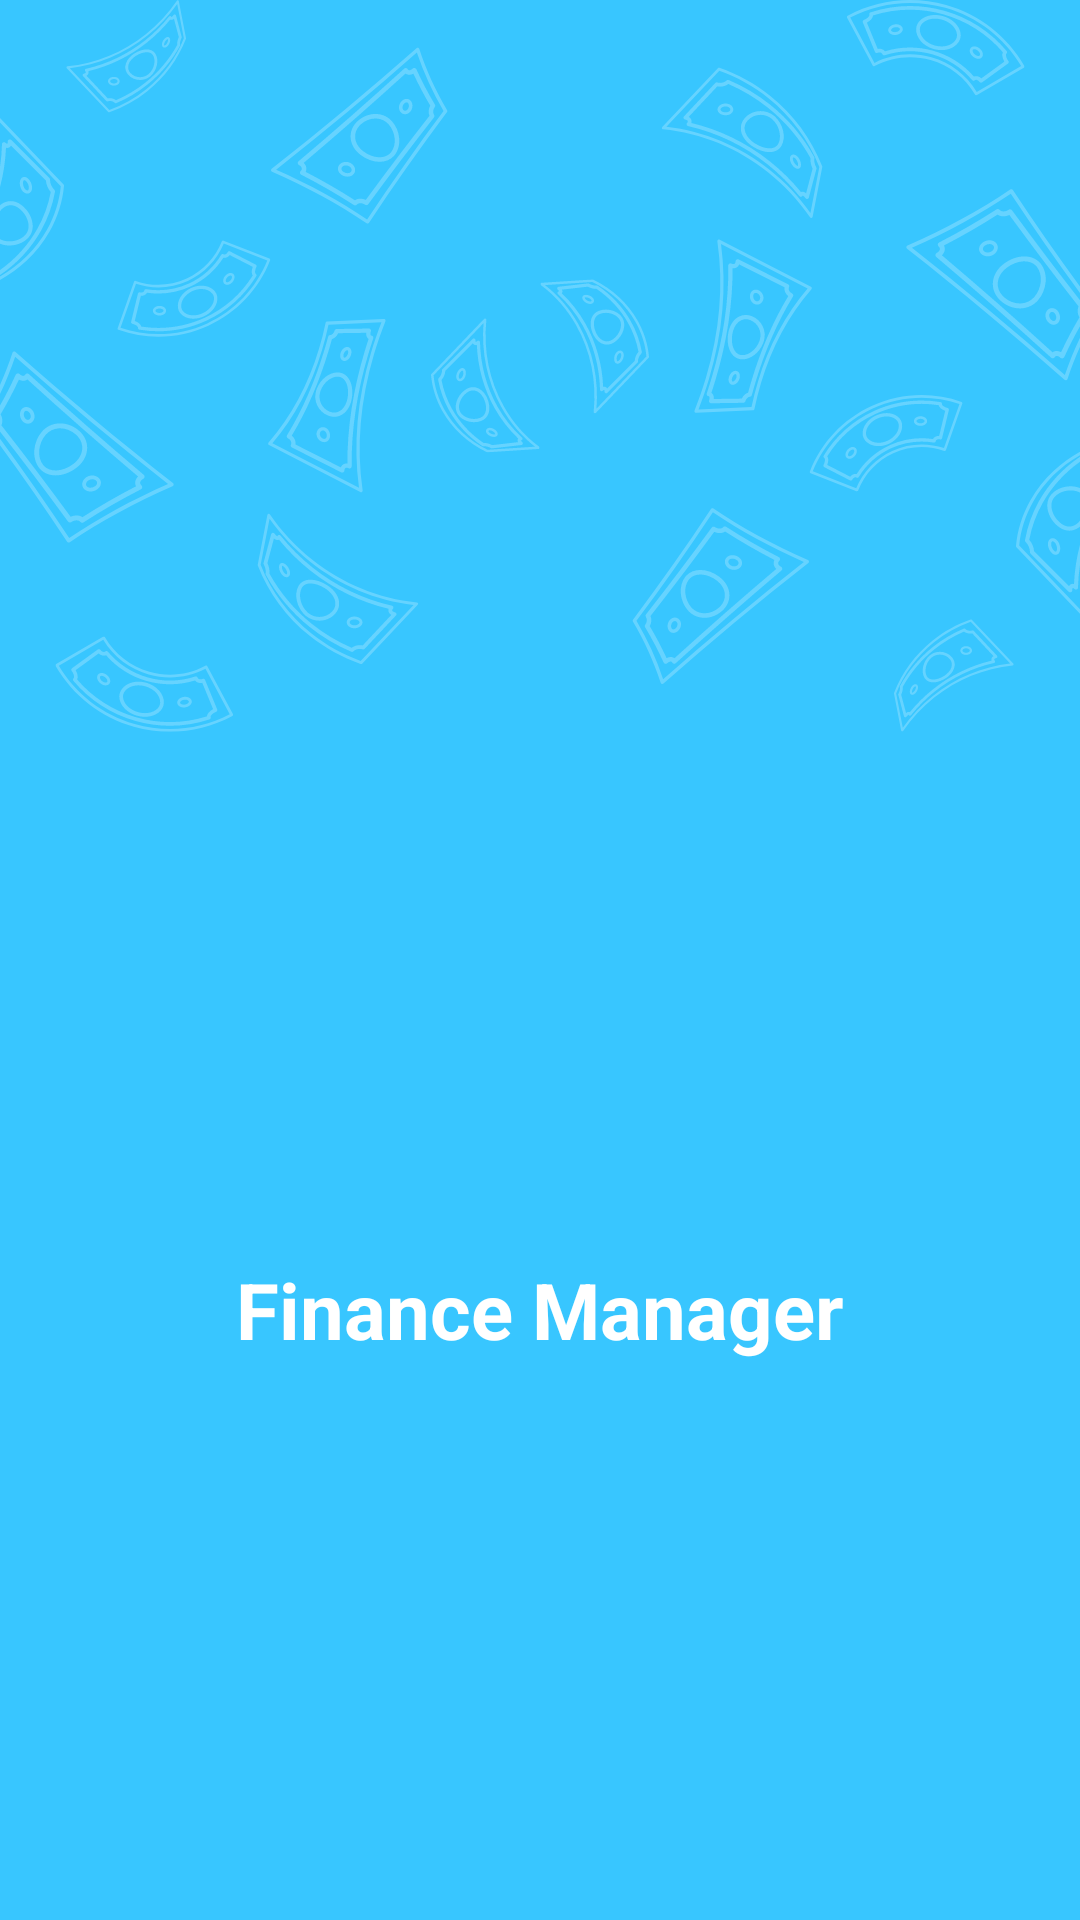

Layout XML and referenced resources for this Android screen:
<!-- AndroidManifest.xml: application theme Theme.FinanceManager -->
<!-- res/layout/activity_splash_screen.xml -->
<?xml version="1.0" encoding="utf-8"?>
<androidx.constraintlayout.widget.ConstraintLayout xmlns:android="http://schemas.android.com/apk/res/android"
    xmlns:app="http://schemas.android.com/apk/res-auto"
    xmlns:tools="http://schemas.android.com/tools"
    android:layout_width="match_parent"
    android:background="@mipmap/moneyfalling"
    android:layout_height="match_parent"
    tools:context=".SplashScreen">

    <ImageView
        android:id="@+id/imageView2"
        android:layout_width="107dp"
        android:layout_height="95dp"
        android:layout_marginTop="304dp"
        android:src="@mipmap/dollar"
        app:layout_constraintEnd_toEndOf="parent"
        app:layout_constraintStart_toStartOf="parent"
        app:layout_constraintTop_toTopOf="parent" />

    <TextView
        android:layout_width="wrap_content"
        android:layout_height="wrap_content"
        android:layout_marginTop="20dp"
        android:text="Finance Manager"
        android:textColor="@color/white"
        android:textSize="26sp"
        android:textStyle="bold"
        app:layout_constraintEnd_toEndOf="parent"
        app:layout_constraintStart_toStartOf="parent"
        app:layout_constraintTop_toBottomOf="@+id/imageView2" />

</androidx.constraintlayout.widget.ConstraintLayout>
<!-- resources referenced by this layout -->
<resources>
  <color name="white">#FFFFFFFF</color>
  <!-- mipmap moneyfalling: png bitmap (mipmap-xxxhdpi, 123731 bytes) -->
  <style name="Theme.FinanceManager" parent="Theme.MaterialComponents.DayNight.NoActionBar">
          
          <item name="colorPrimary">@color/blue_white</item>
          <item name="colorPrimaryVariant">@color/blue_white</item>
          <item name="colorOnPrimary">@color/white</item>
          
          <item name="colorSecondary">@color/teal_200</item>
          <item name="colorSecondaryVariant">@color/teal_700</item>
          <item name="colorOnSecondary">@color/black</item>
          
          <item name="android:statusBarColor">?attr/colorPrimaryVariant</item>
          
      </style>
  <color name="blue_white">#1ab5f3</color>
  <color name="teal_200">#FF03DAC5</color>
  <color name="teal_700">#FF018786</color>
  <color name="black">#FF000000</color>
</resources>
